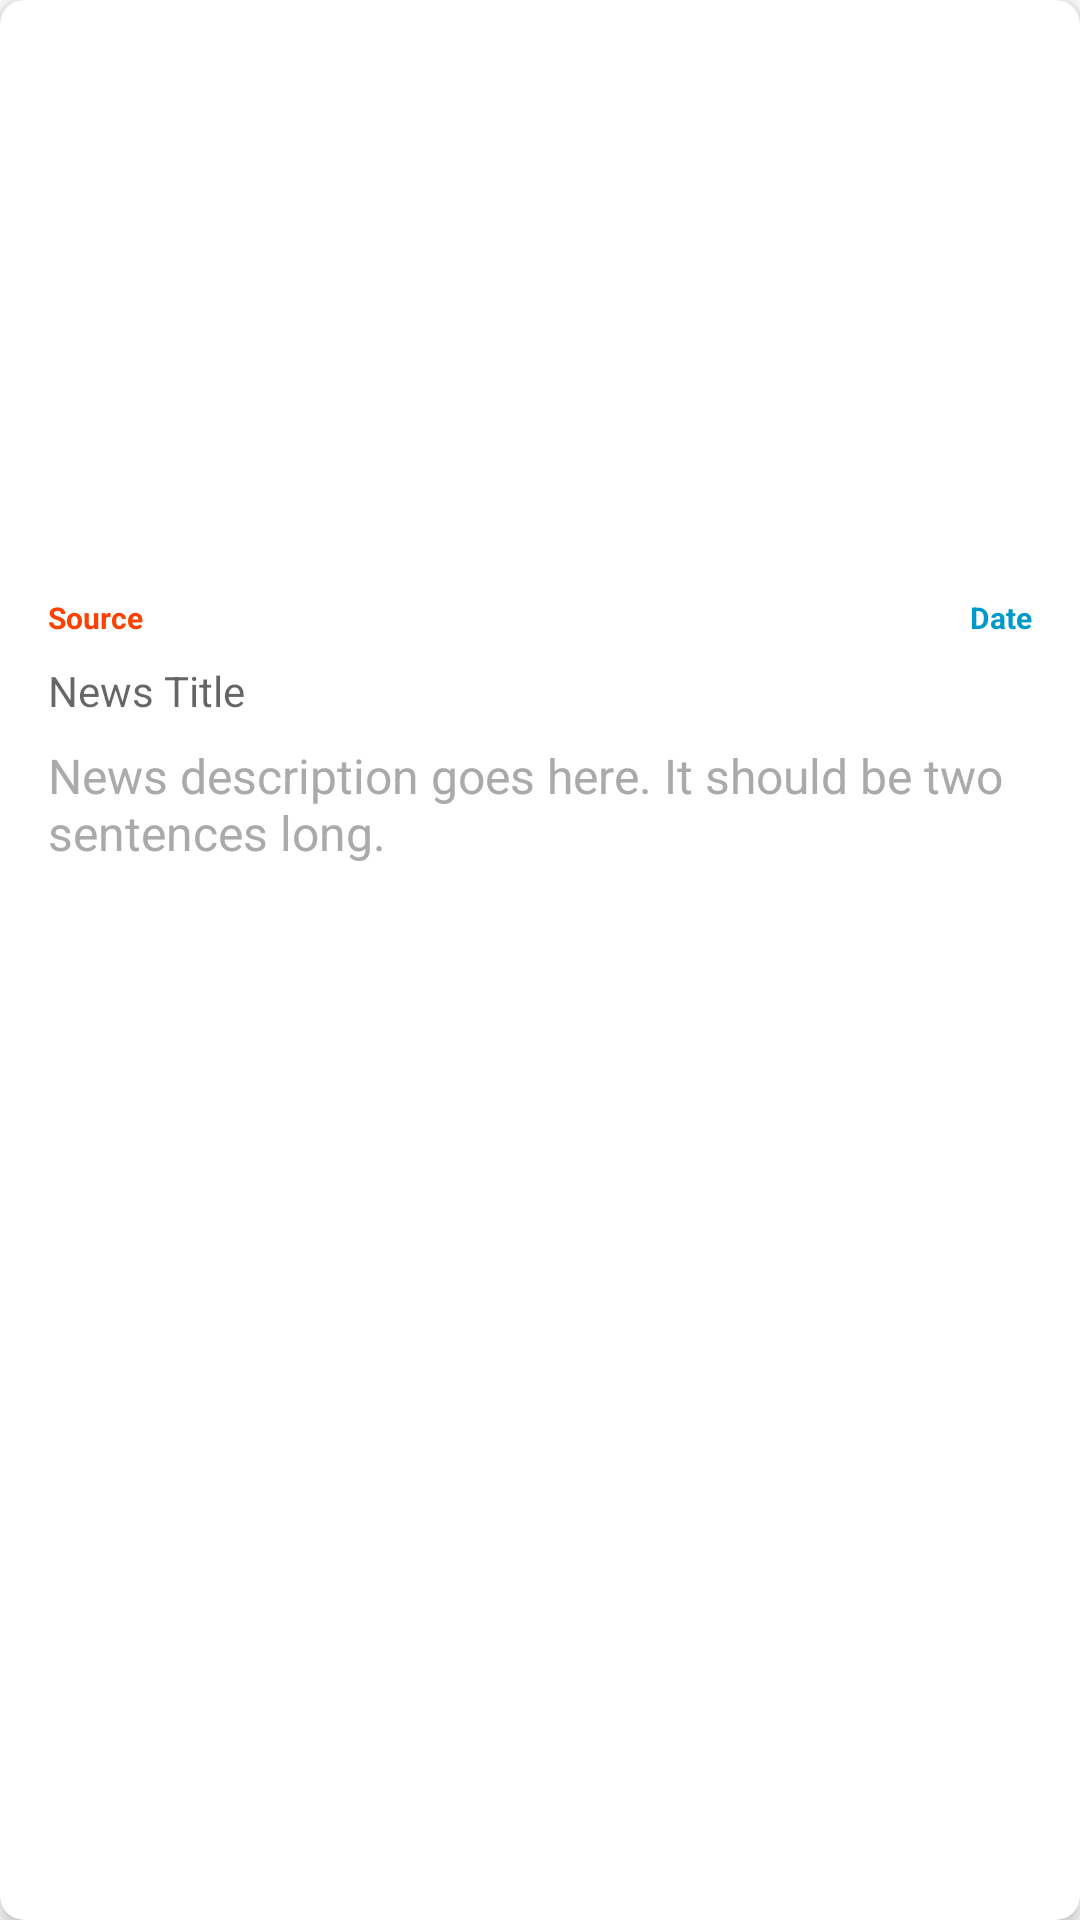

Write the Android layout XML for this screen, with the resource values it uses.
<!-- AndroidManifest.xml: application theme Theme.NewsApp -->
<!-- res/layout/layout_item_news.xml -->
<?xml version="1.0" encoding="utf-8"?>
<androidx.cardview.widget.CardView xmlns:android="http://schemas.android.com/apk/res/android"
    xmlns:app="http://schemas.android.com/apk/res-auto"
    xmlns:tools="http://schemas.android.com/tools"
    android:id="@+id/cardView"
    android:layout_width="match_parent"
    android:layout_height="wrap_content"
    android:layout_margin="8dp"
    app:cardCornerRadius="8dp"
    app:cardElevation="4dp">

    <androidx.constraintlayout.widget.ConstraintLayout
        android:layout_width="match_parent"
        android:layout_height="wrap_content"
        android:padding="8dp">

        <com.google.android.material.imageview.ShapeableImageView
            android:id="@+id/articleImage"
            android:layout_width="match_parent"
            android:layout_height="178dp"
            android:layout_margin="5dp"
            android:layout_marginTop="2dp"
            android:scaleType="center"
            app:srcCompat="@drawable/img_placeholder"
            app:shapeAppearance="@style/CustomShapeAppearance"
            app:layout_constraintEnd_toEndOf="parent"
            app:layout_constraintStart_toStartOf="parent"
            app:layout_constraintTop_toTopOf="parent"
            app:layout_constraintWidth_percent="0.4" />

        <com.google.android.material.textview.MaterialTextView
            android:id="@+id/articleTitle"
            android:layout_width="0dp"
            android:layout_height="wrap_content"
            android:layout_marginStart="8dp"
            android:layout_marginTop="8dp"
            android:layout_marginEnd="8dp"
            android:text="News Title"
            android:textAppearance="?android:attr/textAppearanceMedium"
            android:textSize="14sp"
            app:layout_constraintEnd_toEndOf="parent"
            app:layout_constraintHorizontal_chainStyle="packed"
            app:layout_constraintStart_toStartOf="parent"
            app:layout_constraintTop_toBottomOf="@+id/articleSource" />

        <com.google.android.material.textview.MaterialTextView
            android:id="@+id/articleDescription"
            android:layout_width="0dp"
            android:layout_height="wrap_content"
            android:layout_marginStart="8dp"
            android:layout_marginTop="8dp"
            android:layout_marginEnd="8dp"
            android:text="News description goes here. It should be two sentences long."
            android:textAppearance="?android:attr/textAppearanceSmall"
            android:textColor="@android:color/darker_gray"
            android:textSize="16sp"
            app:layout_constraintEnd_toEndOf="parent"
            app:layout_constraintStart_toStartOf="parent"
            app:layout_constraintTop_toBottomOf="@+id/articleTitle" />

        <com.google.android.material.textview.MaterialTextView
            android:id="@+id/articleDateTime"
            android:layout_width="0dp"
            android:layout_height="wrap_content"
            android:layout_marginTop="8dp"
            android:text="Date"
            android:textAppearance="?android:attr/textAppearanceSmall"
            android:textColor="@android:color/holo_blue_dark"
            android:textSize="10sp"
            android:textStyle="bold"
            app:layout_constraintEnd_toEndOf="@+id/articleTitle"
            app:layout_constraintTop_toBottomOf="@+id/articleImage" />

        <com.google.android.material.textview.MaterialTextView
            android:id="@+id/articleSource"
            android:layout_width="wrap_content"
            android:layout_height="wrap_content"
            android:layout_marginStart="8dp"
            android:layout_marginTop="8dp"
            android:text="Source"
            android:textAppearance="?android:attr/textAppearanceSmall"
            android:textColor="@color/alert"
            android:textSize="10sp"
            android:textStyle="bold"
            app:layout_constraintStart_toStartOf="parent"
            app:layout_constraintTop_toBottomOf="@+id/articleImage" />

    </androidx.constraintlayout.widget.ConstraintLayout>
</androidx.cardview.widget.CardView>
<!-- resources referenced by this layout -->
<resources>
  <color name="alert">#FC4100</color>
  <style name="CustomShapeAppearance" parent="ShapeAppearance.MaterialComponents.SmallComponent">
          <item name="cornerFamily">rounded</item>
          <item name="cornerSize">8dp</item>
      </style>
  <style name="Theme.NewsApp" parent="Theme.MaterialComponents.DayNight.DarkActionBar">
          
          <item name="colorPrimary">@color/purple_500</item>
          <item name="colorPrimaryVariant">@color/purple_700</item>
          <item name="colorOnPrimary">@color/white</item>
          
          <item name="colorSecondary">@color/teal_200</item>
          <item name="colorSecondaryVariant">@color/teal_700</item>
          <item name="colorOnSecondary">@color/black</item>
          
          <item name="android:statusBarColor">?attr/colorPrimaryVariant</item>
          
      </style>
  <color name="purple_500">#FF6200EE</color>
  <color name="purple_700">#FF3700B3</color>
  <color name="white">#FFFFFFFF</color>
  <color name="teal_200">#FF03DAC5</color>
  <color name="teal_700">#FF018786</color>
  <color name="black">#FF000000</color>
</resources>
